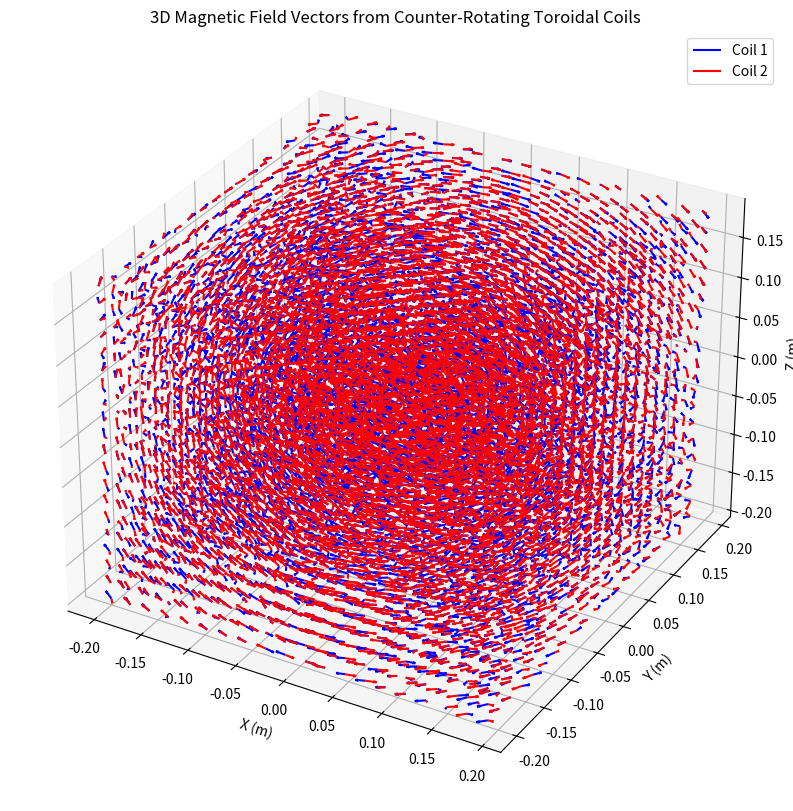

The script that saved this image:
import numpy as np
import matplotlib.pyplot as plt
from mpl_toolkits.mplot3d import Axes3D

# Constants
mu0 = 4 * np.pi * 1e-7  # Permeability of free space

# Coil parameters
outer_diameter = 0.177  # meters
windings_radius = 0.063  # meters
current1 = 340000000  # amps for coil 1
current2 = -340000000  # amps for coil 2 (opposite direction)
frequency = 2516461  # Hz
voltage = 100000  # volts
impedance = 0.0300164  # ohms

# Derived parameters
cross_sectional_area = np.pi * (outer_diameter / 2)**2 - np.pi * windings_radius**2
current_density = current1 / cross_sectional_area

# Calculation grid
x = np.linspace(-0.2, 0.2, 40)  # Increased number of points
y = np.linspace(-0.2, 0.2, 40)  # Increased number of points
z = np.linspace(-0.2, 0.2, 40)  # Increased number of points
X, Y, Z = np.meshgrid(x, y, z)

# Initialize magnetic field arrays
Bx1 = np.zeros_like(X, dtype=np.float64)
By1 = np.zeros_like(Y, dtype=np.float64)
Bz1 = np.zeros_like(Z, dtype=np.float64)
Bx2 = np.zeros_like(X, dtype=np.float64)
By2 = np.zeros_like(Y, dtype=np.float64)
Bz2 = np.zeros_like(Z, dtype=np.float64)

# Helper function to calculate magnetic field of a toroidal coil
def calculate_magnetic_field(Bx, By, Bz, current, X, Y, Z):
    for i in range(X.shape[0]):
        for j in range(Y.shape[1]):
            for k in range(Z.shape[2]):
                r = np.sqrt(X[i, j, k]**2 + Y[i, j, k]**2 + Z[i, j, k]**2)
                if r == 0:
                    r = 1e-12  # avoid division by zero
                r_hat = np.array([X[i, j, k]/r, Y[i, j, k]/r, Z[i, j, k]/r])
                Idl = current_density * r * np.array([0, np.cos(frequency * 2 * np.pi * (r/windings_radius)), np.sin(frequency * 2 * np.pi * (r/windings_radius))]) * np.exp(1j * 2 * np.pi * frequency * r/windings_radius)
                B = (mu0 / (4 * np.pi)) * np.cross(Idl, r_hat) / r**2
                Bx[i, j, k] += B[0].real
                By[i, j, k] += B[1].real
                Bz[i, j, k] += B[2].real
    return Bx, By, Bz

# Calculate magnetic fields for both coils
Bx1, By1, Bz1 = calculate_magnetic_field(Bx1, By1, Bz1, current1, X, Y, Z - 0.00125)
Bx2, By2, Bz2 = calculate_magnetic_field(Bx2, By2, Bz2, current2, X, Y, Z + 0.00125)

# Adjust subsample rate here
subsample_rate = 2  # Decrease the subsample rate to show more vectors
subsample = (slice(None, None, subsample_rate), slice(None, None, subsample_rate), slice(None, None, subsample_rate))

# Plot the magnetic field in 3D
fig = plt.figure(figsize=(12, 10))
ax = fig.add_subplot(111, projection='3d')

# Plot the magnetic field vectors from the first coil (blue)
ax.quiver(X[subsample], Y[subsample], Z[subsample], Bx1[subsample], By1[subsample], Bz1[subsample], length=0.01, color='blue', normalize=True, label='Coil 1')

# Plot the magnetic field vectors from the second coil (red)
ax.quiver(X[subsample], Y[subsample], Z[subsample], Bx2[subsample], By2[subsample], Bz2[subsample], length=0.01, color='red', normalize=True, label='Coil 2')

ax.set_xlabel('X (m)')
ax.set_ylabel('Y (m)')
ax.set_zlabel('Z (m)')
ax.set_title('3D Magnetic Field Vectors from Counter-Rotating Toroidal Coils')
ax.legend()

plt.show()
